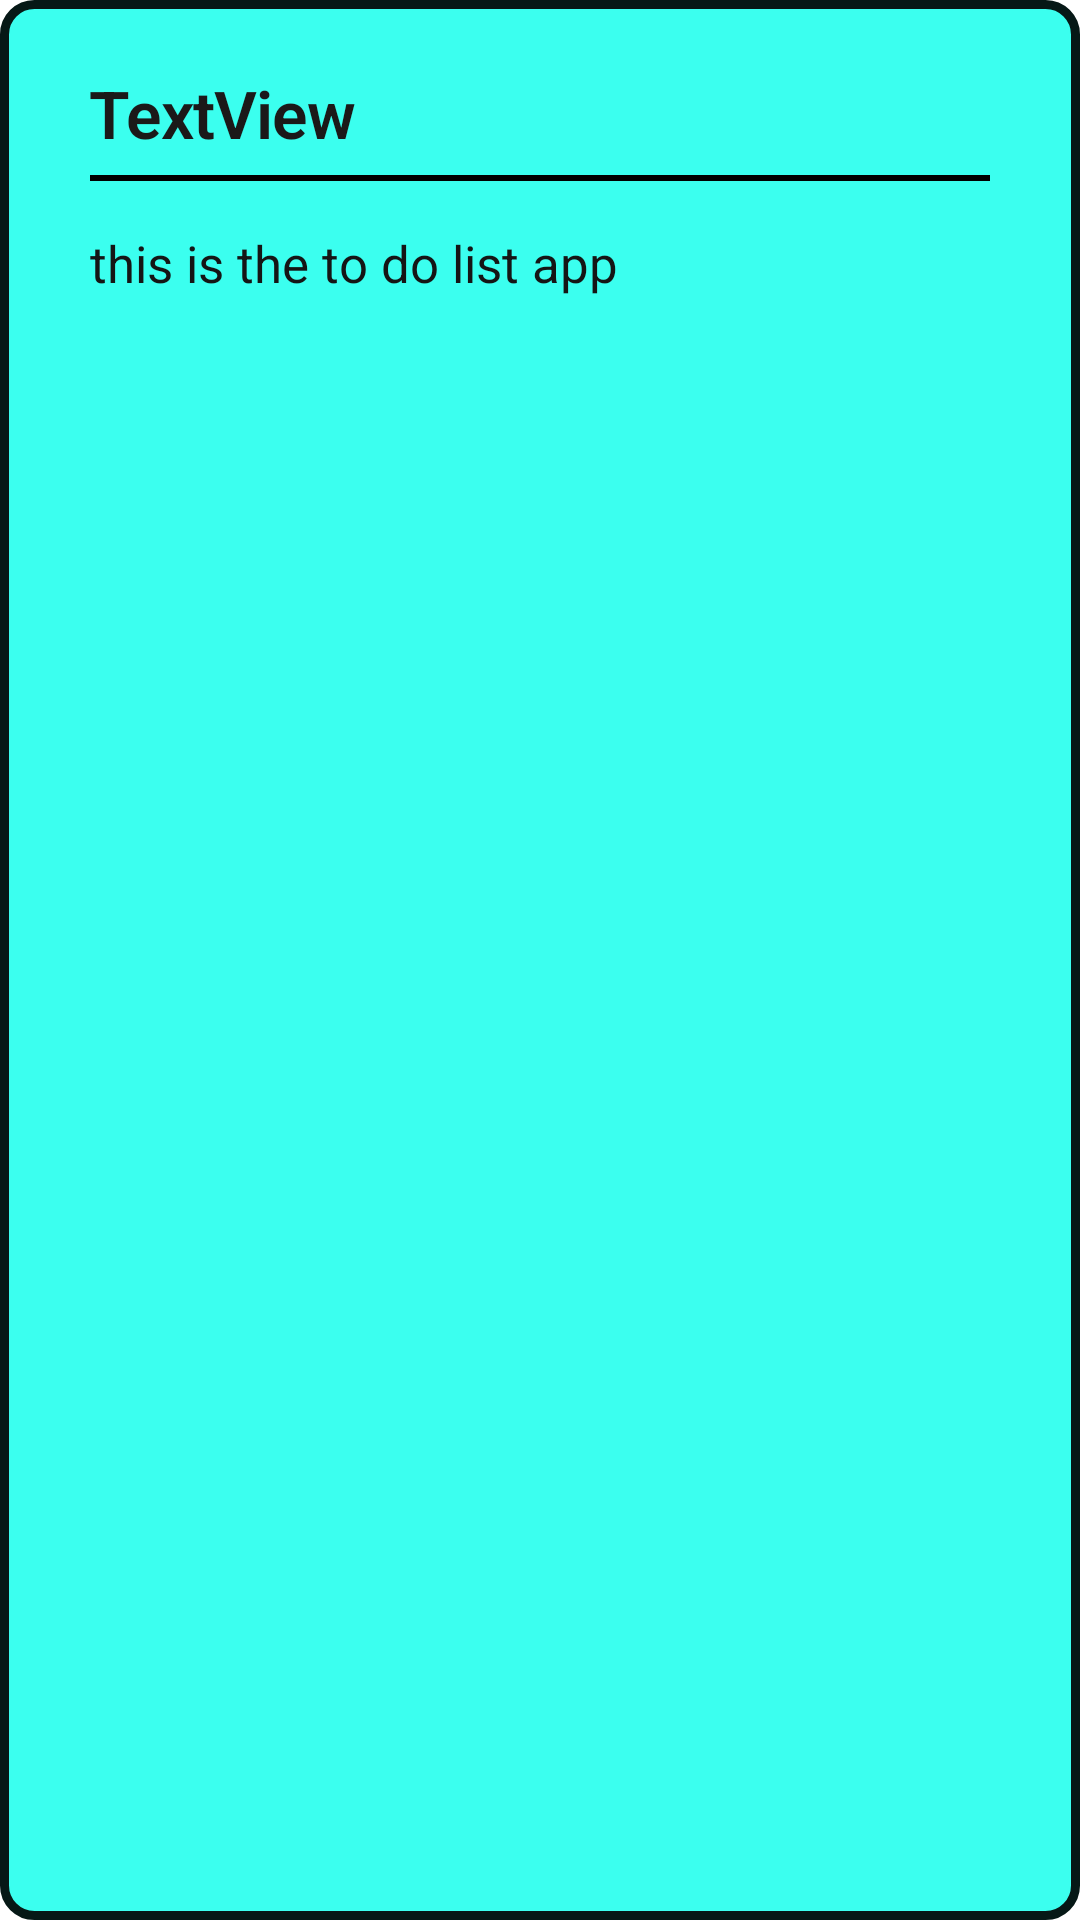

Layout XML and referenced resources for this Android screen:
<!-- AndroidManifest.xml: application theme Theme.ToDoListApp -->
<!-- res/layout/each_rv.xml -->
<?xml version="1.0" encoding="utf-8"?>
<androidx.constraintlayout.widget.ConstraintLayout xmlns:android="http://schemas.android.com/apk/res/android"
    xmlns:app="http://schemas.android.com/apk/res-auto"
    xmlns:tools="http://schemas.android.com/tools"

    android:layout_width="match_parent"
    android:layout_height="wrap_content"
    android:layout_margin="20dp"


    android:background="@drawable/corner">

    <TextView
        android:id="@+id/title_rv"
        android:layout_width="wrap_content"
        android:layout_height="wrap_content"
        android:layout_marginStart="15dp"
        android:layout_marginTop="8dp"
        android:text="TextView"
        android:textAppearance="@style/TextAppearance.MaterialComponents.Headline1"
        android:textColor="#1B1919"
        android:textSize="22sp"
        android:textStyle="bold"
        app:layout_constraintStart_toStartOf="parent"
        app:layout_constraintTop_toTopOf="parent" />

    <View
        android:id="@+id/line"
        android:layout_width="match_parent"
        android:layout_height="2dp"
        android:layout_marginStart="15dp"
        android:layout_marginTop="6dp"
        android:layout_marginEnd="15dp"
        android:background="@color/black"
        app:layout_constraintEnd_toEndOf="parent"
        app:layout_constraintStart_toStartOf="parent"
        app:layout_constraintTop_toBottomOf="@+id/title_rv" />

    <TextView
        android:id="@+id/display_rv"
        android:layout_width="wrap_content"
        android:layout_height="wrap_content"
        android:layout_marginTop="16dp"
        android:text="this is the to do list app"
        android:textColor="#151515"
        android:textSize="17sp"
        app:layout_constraintStart_toStartOf="@+id/line"
        app:layout_constraintTop_toBottomOf="@+id/line" />
</androidx.constraintlayout.widget.ConstraintLayout>
<!-- resources referenced by this layout -->
<resources>
  <color name="black">#FF000000</color>
  <!-- drawable corner (drawable) -->
  <?xml version="1.0" encoding="utf-8"?>
  <shape xmlns:android="http://schemas.android.com/apk/res/android" >
  
      
      <solid android:color="#3BFFEF" />
  
      
      <stroke
          android:width="3dp"
          android:color="#061816" />
  
      
      <padding
          android:bottom="15dp"
          android:left="15dp"
          android:right="15dp"
          android:top="15dp" />
  
      
      <corners android:radius="10dp" />
  
  </shape>
  <style name="Theme.ToDoListApp" parent="Theme.MaterialComponents.DayNight.DarkActionBar">
          
          <item name="colorPrimary">@color/purple_500</item>
          <item name="colorPrimaryVariant">@color/purple_700</item>
          <item name="colorOnPrimary">@color/white</item>
          
          <item name="colorSecondary">@color/teal_200</item>
          <item name="colorSecondaryVariant">@color/teal_700</item>
          <item name="colorOnSecondary">@color/black</item>
          
          <item name="android:statusBarColor" tools:targetApi="l">?attr/colorPrimaryVariant</item>
          
      </style>
  <color name="purple_500">#FF6200EE</color>
  <color name="purple_700">#FF3700B3</color>
  <color name="white">#DCC21E</color>
  <color name="teal_200">#FF03DAC5</color>
  <color name="teal_700">#FF018786</color>
</resources>
